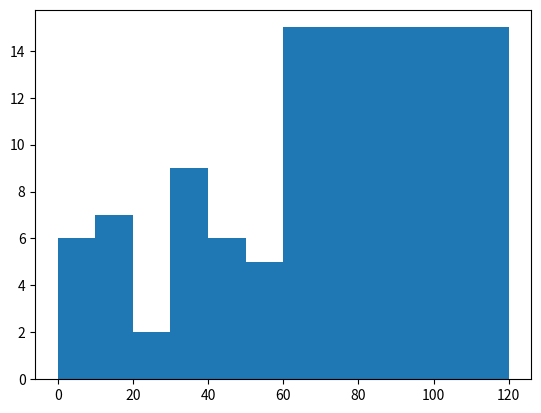

Source code (Python):
import matplotlib.pyplot as plt
import numpy as np

ages = np.random.randint(1, 100, 50)

bins = [0,10,20,30,40,50,60,120]

plt.hist(ages, bins=bins)
plt.show()
